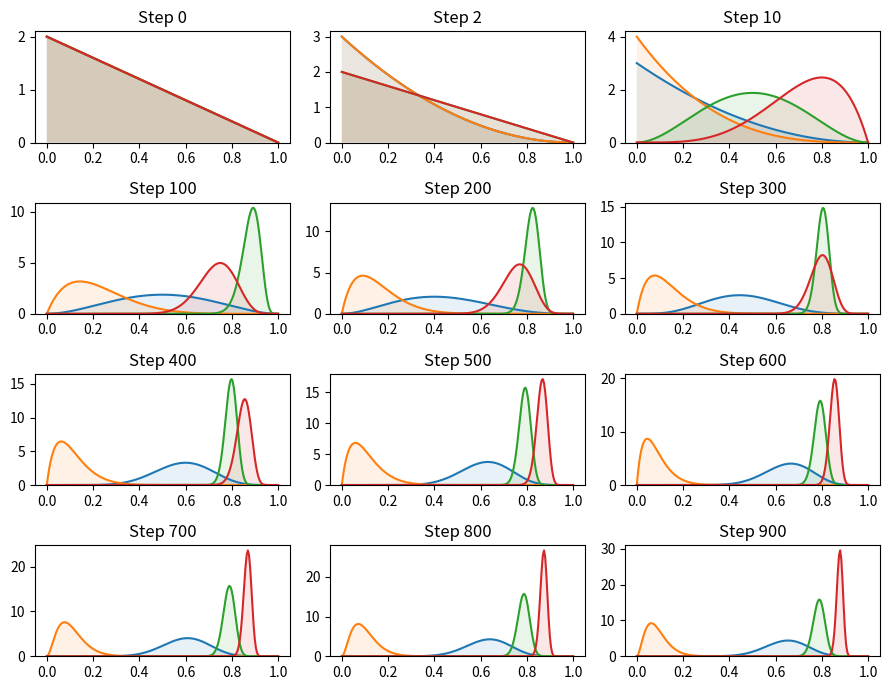
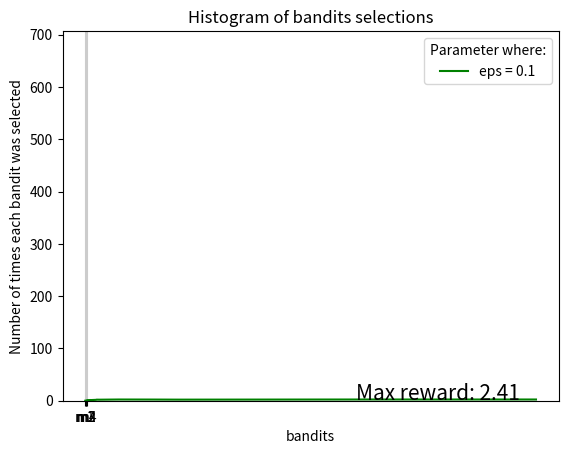

Generate these figures, in order, with matplotlib:
# epsilon greedy for the the multi-armed bandits (RL-course)

import numpy as np
import matplotlib.pyplot as plt
import seaborn as sns  # Data visualization library based on matplotlib
import scipy.stats as stats
import random
# # set up matplotlib
# is_ipython = 'inline' in plt.get_backend()
# if is_ipython:
#     from IPython import display

# Numerical value that generates a new set or repeats pseudo-random numbers. The value in the numpy random seed saves the state of randomness.
np.random.seed(20)

# The probability of winning (exact value for each bandit), you can add more bandits here
Number_of_Bandits = 4
p_bandits = [0.5, 0.1, 0.8, 0.9]  # Color: Blue, Orange, Green, Red


def bandit_run(index):
    # random  probability to win or lose per machine
    if np.random.rand() >= p_bandits[index]:
        return 0  # Lose
    else:
        return 1  # Win


def plot_steps(distribution, step, ax):
    plt.figure(1)
    # create sequences of evenly spaced numbers structured as a NumPy array. # numpy.linspace(start, stop, num=50, endpoint=True, retstep=False, dtype=None, axis=0)
    plot_x = np.linspace(0.000, 1, 200)
    ax.set_title(f'Step {step:d}')
    for d in distribution:
        y = d.pdf(plot_x)
        ax.plot(plot_x, y)  # draw edges/curve of the plot
        # fill under the curve of the plot
        ax.fill_between(plot_x, y, 0, alpha=0.1)
    ax.set_ylim(bottom=0)  # limit plot axis


def plot_rewards(rewards):
    plt.figure(2)
    plt.title('Aveage Reward Comparision')
    plt.xlabel('Episode')
    plt.ylabel('Reward')
    plt.plot(rewards, color='green', label='eps = 0.1')
    plt.grid(axis='x', color='0.80')
    plt.legend(title='Parameter where:')
    plt.text(600, 1.25, 'Max reward: {}'.format(round(
        np.max(average_reward), 2)), fontsize=15)
    plt.show()


N = 1000  # number of steps for Thompson Sampling
# Array for Number of bandits try times, e.g. [0. 0, 0]
bandit_runing_count = [1] * Number_of_Bandits
# Array for Number of bandits win times, e.g. [0. 0, 0]
bandit_win_count = [0] * Number_of_Bandits


# set the number of the plots in row and column and their sizes
figure, ax = plt.subplots(4, 3, figsize=(9, 7))
ax = ax.flat  # Iterator to plot


def eps_function(eps):
    average_reward = []
    for step in range(1, N):
        # Beta distribution and alfa beta calculation
        bandit_distribution = []
        # create a tuple() of count and win
        for run_count, win_count in zip(bandit_runing_count, bandit_win_count):
            # calculate the main equation (beta distribution)
            bandit_distribution.append(stats.beta(
                a=win_count + 1, b=run_count - win_count + 1))

        prob_theta_samples = []
        # Theta probability sampeling for each bandit
        for p in bandit_distribution:
            # rvs method provides random samples of distibution
            prob_theta_samples.append(p.rvs(1))

        prob_theta_samples = np.asarray(prob_theta_samples)
        prob_theta_samples = np.reshape(prob_theta_samples, 4)
        # print(prob_theta_samples)
        # ---------------epsilon greedy------------------
        # where epsilon refers to the probability of choosing to explore,
        # exploits most of the time with a small chance of exploring.
        # Select best bandit based on theta sample a bandit
        p = np.random.random()
        # exploring
        if p < eps:
            # get the index of random.choice
            select_bandit = random.choice(
                list(enumerate(prob_theta_samples)))[0]
        # exploits
        else:
            select_bandit = np.argmax(prob_theta_samples)
        # ---------------end epsilon greedy------------------
        # print(select_bandit)
        # Run bandit and get both win count and run count
        bandit_win_count[select_bandit] += bandit_run(select_bandit)
        bandit_runing_count[select_bandit] += 1

        if step == 3 or step == 11 or (step % 100 == 1 and step <= 1000):
            plot_steps(bandit_distribution, step - 1, next(ax))

        # Elemtwise division of lists using zip() and create new list [AvgRewardARM1, AvgRewardARM2, AvgRewardARM3, ...]
        # We do bandit_win_count[1]+bandit_win_count[2]+...) / (bandit_runing_count[0] + ...
        average_reward_list = (
            [n / m for n, m in zip(bandit_win_count, bandit_runing_count)])

        # Get average of all bandits into only one reward value
        averaged_total_reward = 0
        for avged_arm_reward in (average_reward_list):
            averaged_total_reward += avged_arm_reward
        average_reward.append(averaged_total_reward)
    return average_reward


eps = 0.1
average_reward = eps_function(eps)
print('Max reward:', np.max(average_reward))
plt.tight_layout()  # Adjust the padding between and around subplots.
plt.show()
plot_rewards(average_reward)
plt.bar(['m1', 'm2', 'm3', 'm4'], bandit_runing_count)
plt.title("Histogram of bandits selections")
plt.xlabel('bandits')
plt.ylabel('Number of times each bandit was selected')
plt.show()
